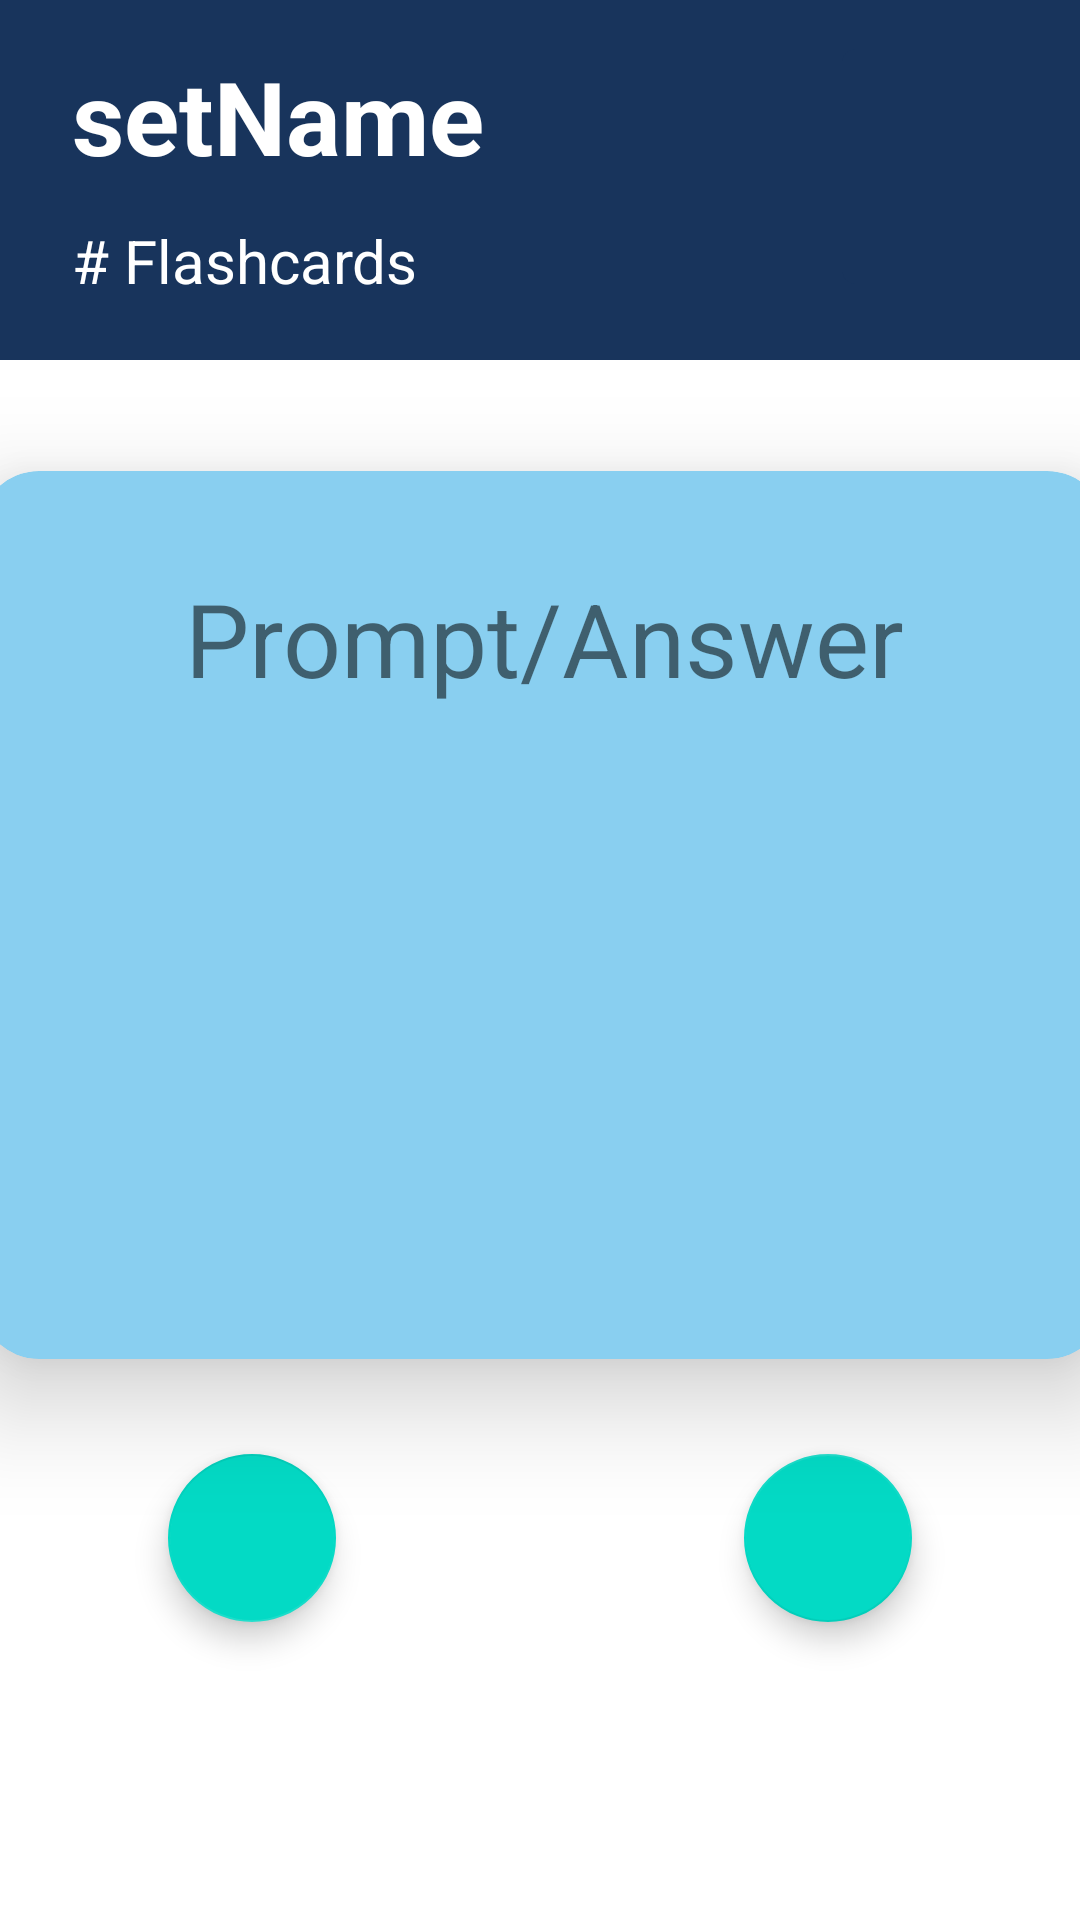

Layout XML and referenced resources for this Android screen:
<!-- AndroidManifest.xml: application theme Theme.StudyUpApp -->
<!-- res/layout/activity_play_flashcards.xml -->
<?xml version="1.0" encoding="utf-8"?>
<androidx.constraintlayout.widget.ConstraintLayout xmlns:android="http://schemas.android.com/apk/res/android"
    xmlns:app="http://schemas.android.com/apk/res-auto"
    xmlns:tools="http://schemas.android.com/tools"
    android:layout_width="match_parent"
    android:layout_height="match_parent"
    tools:context=".PlayFlashcards">

    <androidx.appcompat.widget.Toolbar
        android:id="@+id/playFlashcardsHeader"
        android:layout_width="415dp"
        android:layout_height="120dp"
        android:layout_marginStart="1dp"
        android:layout_marginEnd="1dp"
        android:background="@color/professional_blue"
        android:minHeight="?attr/actionBarSize"
        android:theme="?attr/actionBarTheme"
        app:layout_constraintEnd_toEndOf="parent"
        app:layout_constraintStart_toStartOf="parent"
        app:layout_constraintTop_toTopOf="parent" />

    <TextView
        android:id="@+id/playFlashcardsSetName"
        android:layout_width="wrap_content"
        android:layout_height="wrap_content"
        android:layout_marginStart="24dp"
        android:layout_marginTop="16dp"
        android:maxWidth="370dp"
        android:maxHeight="50dp"
        android:text="setName"
        android:textColor="#FFFFFF"
        android:textSize="34sp"
        android:textStyle="bold"
        app:layout_constraintStart_toStartOf="parent"
        app:layout_constraintTop_toTopOf="parent" />

    <TextView
        android:id="@+id/numberOfFlashcards"
        android:layout_width="wrap_content"
        android:layout_height="wrap_content"
        android:layout_marginStart="24dp"
        android:layout_marginTop="12dp"
        android:text="# Flashcards"
        android:textColor="#FFFFFF"
        android:textSize="20sp"
        app:layout_constraintStart_toStartOf="parent"
        app:layout_constraintTop_toBottomOf="@+id/playFlashcardsSetName" />

    <androidx.cardview.widget.CardView
        android:id="@+id/flashcardContainer"
        android:layout_width="376dp"
        android:layout_height="296dp"
        android:layout_marginStart="18dp"
        android:layout_marginTop="150dp"
        android:layout_marginEnd="17dp"
        android:layout_marginBottom="300dp"
        android:minHeight="300dp"
        app:cardBackgroundColor="@color/playful_blue"
        app:cardCornerRadius="20dp"
        app:cardElevation="20dp"
        app:layout_constraintBottom_toBottomOf="parent"
        app:layout_constraintEnd_toEndOf="parent"
        app:layout_constraintStart_toStartOf="parent"
        app:layout_constraintTop_toBottomOf="@+id/playFlashcardsHeader">

        <androidx.constraintlayout.widget.ConstraintLayout
            android:layout_width="match_parent"
            android:layout_height="match_parent">

            <TextView
                android:id="@+id/flashcardText"
                android:layout_width="wrap_content"
                android:layout_height="wrap_content"
                android:maxHeight="280dp"
                android:text="Prompt/Answer"
                android:textAlignment="center"
                android:textSize="34sp"
                app:layout_constraintBottom_toBottomOf="parent"
                app:layout_constraintEnd_toEndOf="parent"
                app:layout_constraintHorizontal_bias="0.503"
                app:layout_constraintStart_toStartOf="parent"
                app:layout_constraintTop_toTopOf="parent"
                app:layout_constraintVertical_bias="0.131" />
        </androidx.constraintlayout.widget.ConstraintLayout>
    </androidx.cardview.widget.CardView>

    <com.google.android.material.floatingactionbutton.FloatingActionButton
        android:id="@+id/nextFlashcardButton"
        android:layout_width="wrap_content"
        android:layout_height="wrap_content"
        android:layout_marginEnd="56dp"
        android:clickable="true"
        app:layout_constraintBottom_toBottomOf="parent"
        app:layout_constraintEnd_toEndOf="parent"
        app:layout_constraintTop_toBottomOf="@+id/flashcardContainer"
        app:layout_constraintVertical_bias="0.243"
        app:srcCompat="@drawable/ic_baseline_play_arrow_24"
        tools:ignore="SpeakableTextPresentCheck" />

    <com.google.android.material.floatingactionbutton.FloatingActionButton
        android:id="@+id/prevFlashcardButton"
        android:layout_width="wrap_content"
        android:layout_height="wrap_content"
        android:layout_marginStart="56dp"
        android:clickable="true"
        android:rotation="180"
        app:layout_constraintBottom_toBottomOf="parent"
        app:layout_constraintStart_toStartOf="parent"
        app:layout_constraintTop_toBottomOf="@+id/flashcardContainer"
        app:layout_constraintVertical_bias="0.243"
        app:srcCompat="@drawable/ic_baseline_play_arrow_24"
        tools:ignore="SpeakableTextPresentCheck" />

    <ImageButton
        android:id="@+id/returnFromPlayFlashcards"
        android:layout_width="61dp"
        android:layout_height="51dp"
        android:backgroundTint="@color/professional_blue"
        android:scaleX="2"
        android:scaleY="2"
        app:layout_constraintBottom_toBottomOf="@+id/playFlashcardsHeader"
        app:layout_constraintEnd_toEndOf="@+id/playFlashcardsHeader"
        app:layout_constraintHorizontal_bias="0.858"
        app:layout_constraintStart_toEndOf="@+id/playFlashcardsSetName"
        app:layout_constraintTop_toTopOf="parent"
        app:layout_constraintVertical_bias="0.434"
        app:srcCompat="@drawable/ic_baseline_home_white_24"
        tools:ignore="SpeakableTextPresentCheck" />

</androidx.constraintlayout.widget.ConstraintLayout>
<!-- resources referenced by this layout -->
<resources>
  <color name="playful_blue">#89CFF0</color>
  <color name="professional_blue">#18345c</color>
  <style name="Theme.StudyUpApp" parent="Theme.MaterialComponents.DayNight.NoActionBar">
          
          <item name="colorPrimary">@color/purple_500</item>
          <item name="colorPrimaryVariant">@color/purple_700</item>
          <item name="colorOnPrimary">@color/white</item>
          
          <item name="colorSecondary">@color/teal_200</item>
          <item name="colorSecondaryVariant">@color/teal_700</item>
          <item name="colorOnSecondary">@color/black</item>
          
          <item name="android:statusBarColor" tools:targetApi="l">?attr/colorPrimaryVariant</item>
          
      </style>
  <color name="purple_500">#FF6200EE</color>
  <color name="purple_700">#FF3700B3</color>
  <color name="white">#FFFFFFFF</color>
  <color name="teal_200">#FF03DAC5</color>
  <color name="teal_700">#FF018786</color>
  <color name="black">#FF000000</color>
</resources>
